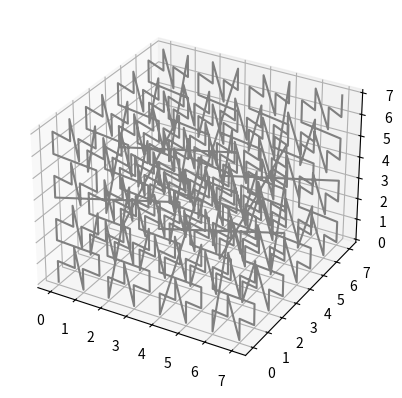

Reproduce this figure in Python.

from mpl_toolkits import mplot3d
import matplotlib.pyplot as plt
import numpy as np


N_BITS = 3

def z_point(pt):
    all_coords = []
    for coord in pt:
        all_coords.append(('{0:0' + str(N_BITS) + 'b}').format(coord))
    z_str = []
    for bin_coords in zip(*all_coords):
        for coord in bin_coords:
            z_str.append(coord)
    return int(''.join(z_str), 2)

z_pt_to_xy = {}

for x in range(2**N_BITS):
    for y in range(2**N_BITS):
        for z in range(2**N_BITS):
            z_pt = z_point((x, y, z))
            z_pt_to_xy[z_pt] = (x, y, z)

sorted_z_pts = sorted(z_pt_to_xy.keys())
all_x = []
all_y = []
all_z = []
for z_pt in sorted_z_pts:
    x, y, z = z_pt_to_xy[z_pt]
    all_x.append(x); all_y.append(y); all_z.append(z)

ax = plt.axes(projection='3d')
ax.plot3D(all_x, all_y, all_z, 'gray')
plt.show()


